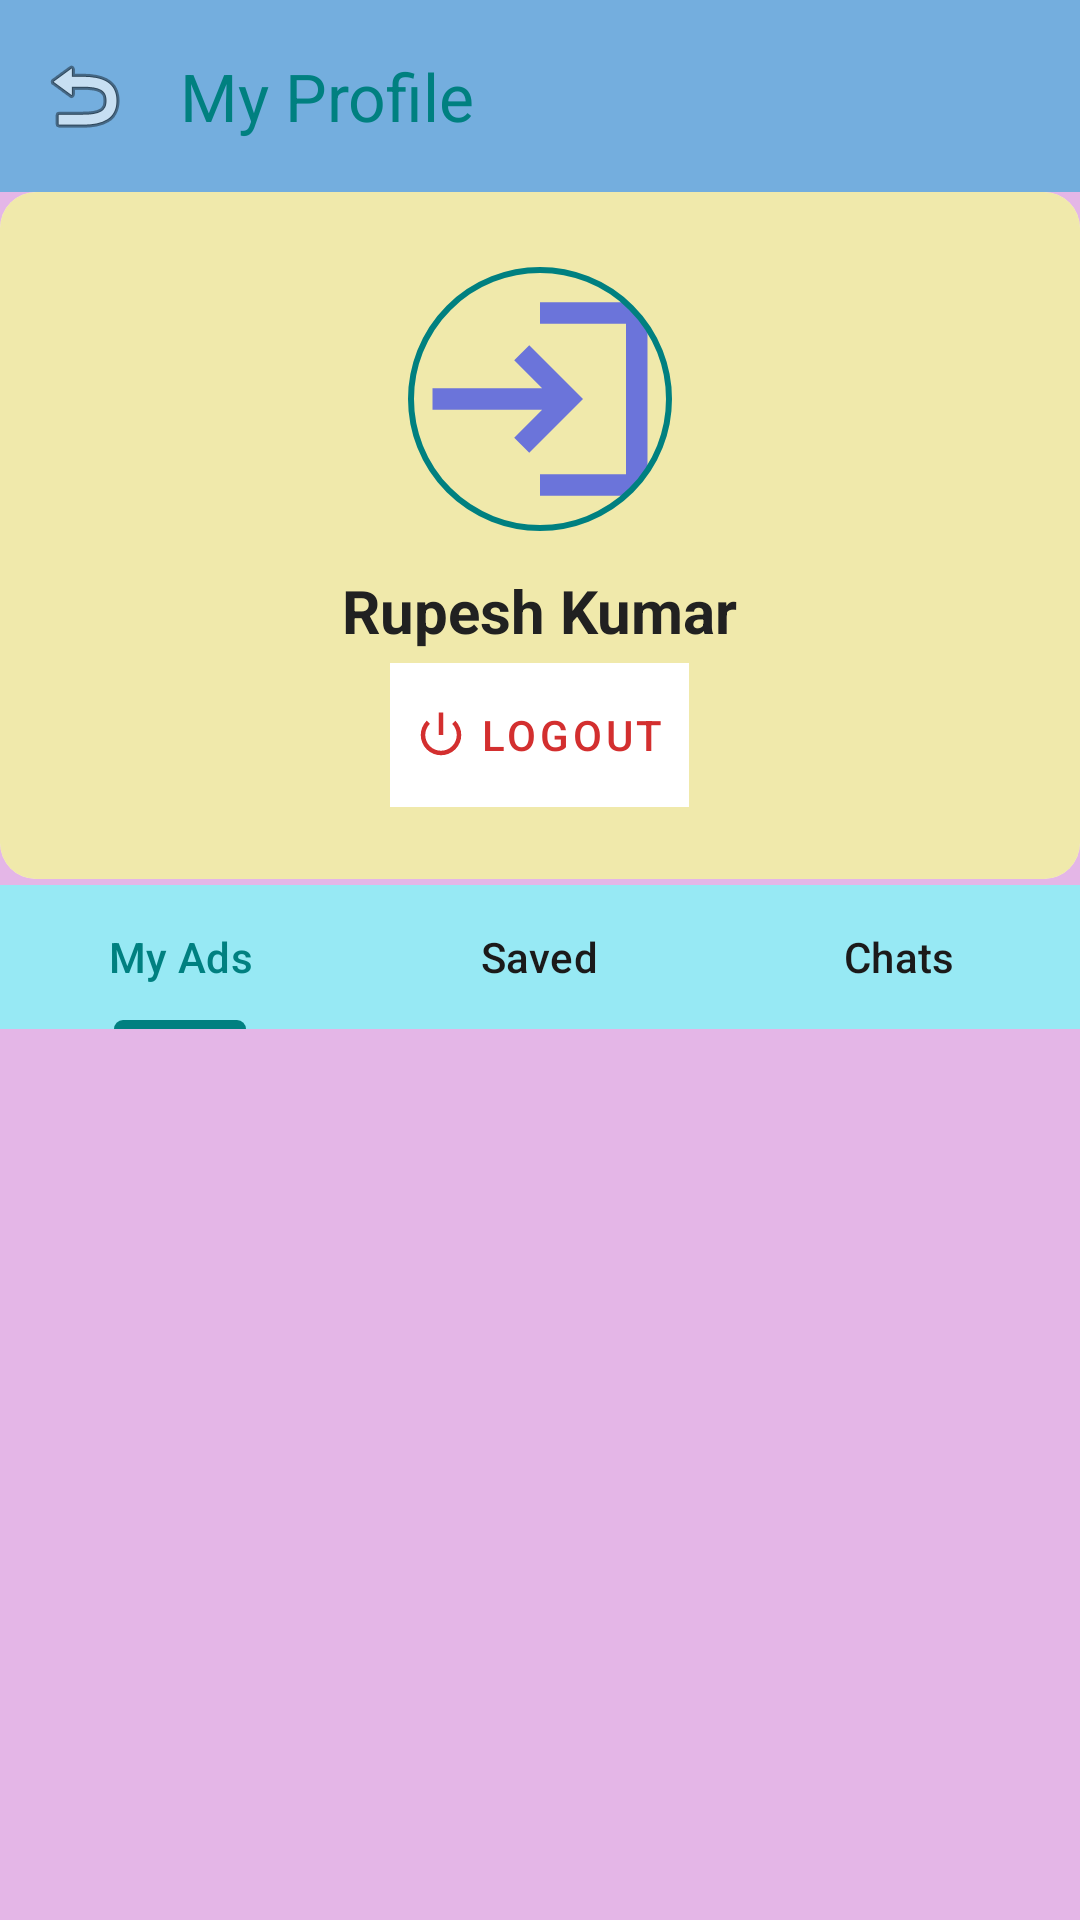

The Android layout XML behind this screen, and the referenced resources:
<!-- AndroidManifest.xml: application theme Theme.MandarBazar -->
<!-- res/layout/activity_profile.xml -->
<?xml version="1.0" encoding="utf-8"?>
<LinearLayout
    xmlns:android="http://schemas.android.com/apk/res/android"
    xmlns:app="http://schemas.android.com/apk/res-auto"
    android:layout_width="match_parent"
    android:layout_height="match_parent"
    android:orientation="vertical"
    android:background="#E4B6E7">

    <androidx.appcompat.widget.Toolbar
        android:id="@+id/profileToolbar"
        android:layout_width="match_parent"
        android:layout_height="?attr/actionBarSize"
        android:background="#74AEDE"
        app:navigationIcon="@android:drawable/ic_menu_revert"
        app:title="My Profile"
        app:titleTextColor="#008080"
        app:elevation="2dp" />

    <com.google.android.material.card.MaterialCardView
        android:layout_width="match_parent"
        android:layout_height="wrap_content"
        app:cardElevation="0dp"
        app:strokeWidth="0dp"
        android:layout_marginBottom="2dp">

        <LinearLayout
            android:layout_width="match_parent"
            android:layout_height="wrap_content"
            android:orientation="vertical"
            android:gravity="center"
            android:padding="24dp"
            android:background="#F0E9AB">

            <com.google.android.material.imageview.ShapeableImageView
                android:id="@+id/imgProfilePic"
                android:layout_width="90dp"
                android:layout_height="90dp"
                android:scaleType="centerCrop"
                android:src="@drawable/baseline_login_24"
                android:padding="2dp"
                app:strokeColor="#008080"
                app:strokeWidth="2dp"
                app:shapeAppearanceOverlay="@style/CircleImageView"/>

            <TextView
                android:id="@+id/tvProfileName"
                android:layout_width="wrap_content"
                android:layout_height="wrap_content"
                android:text="Rupesh Kumar"
                android:textSize="20sp"
                android:textStyle="bold"
                android:layout_marginTop="12dp"
                android:textColor="#212121"/>

            <com.google.android.material.button.MaterialButton
                android:id="@+id/btnLogout"
                style="@style/Widget.MaterialComponents.Button.TextButton"
                android:layout_width="wrap_content"
                android:layout_height="wrap_content"
                android:layout_marginTop="4dp"
                android:background="#EDA9A9"
                android:text="Logout"
                android:textColor="#D32F2F"
                app:backgroundTint="@color/white"
                app:icon="@android:drawable/ic_lock_power_off"
                app:iconTint="#D32F2F" />
        </LinearLayout>
    </com.google.android.material.card.MaterialCardView>

    <com.google.android.material.tabs.TabLayout
        android:id="@+id/profileTabLayout"
        android:layout_width="match_parent"
        android:layout_height="wrap_content"
        android:background="#97E9F4"
        app:tabIndicatorColor="#008080"
        app:tabIndicatorHeight="3dp"
        app:tabSelectedTextColor="#008080"
        app:tabTextColor="#1B1A1A"
        app:tabMode="fixed"
        app:tabGravity="fill">

        <com.google.android.material.tabs.TabItem
            android:layout_width="wrap_content"
            android:layout_height="wrap_content"
            android:text="My Ads"/>
        <com.google.android.material.tabs.TabItem
            android:layout_width="wrap_content"
            android:layout_height="wrap_content"
            android:text="Saved"/>
        <com.google.android.material.tabs.TabItem
            android:layout_width="wrap_content"
            android:layout_height="wrap_content"
            android:text="Chats"/>
    </com.google.android.material.tabs.TabLayout>

    <FrameLayout
        android:layout_width="match_parent"
        android:layout_height="match_parent">

        <androidx.recyclerview.widget.RecyclerView
            android:id="@+id/rvProfileContent"
            android:layout_width="match_parent"
            android:layout_height="match_parent"
            android:clipToPadding="false"
            android:padding="8dp" />

        <TextView
            android:id="@+id/tvEmptyMessage"
            android:layout_width="wrap_content"
            android:layout_height="wrap_content"
            android:layout_gravity="center"
            android:text="Yahan abhi kuch nahi hai!"
            android:textColor="#1B1A1A"
            android:textSize="16sp"
            android:visibility="gone" /> </FrameLayout>

</LinearLayout>
<!-- resources referenced by this layout -->
<resources>
  <!-- drawable baseline_login_24 (drawable) -->
  <vector xmlns:android="http://schemas.android.com/apk/res/android" android:alpha="0.8" android:autoMirrored="true" android:height="24dp" android:tint="#4956E6" android:viewportHeight="24" android:viewportWidth="24" android:width="24dp">
        
      <path android:fillColor="@android:color/white" android:pathData="M11,7L9.6,8.4l2.6,2.6H2v2h10.2l-2.6,2.6L11,17l5,-5L11,7zM20,19h-8v2h8c1.1,0 2,-0.9 2,-2V5c0,-1.1 -0.9,-2 -2,-2h-8v2h8V19z"/>
      
  </vector>
  <style name="CircleImageView">
          <item name="cornerSize">50%</item>
      </style>
  <style name="Theme.MandarBazar" parent="Base.Theme.MandarBazar" />
  <style name="Base.Theme.MandarBazar" parent="Theme.Material3.DayNight.NoActionBar">
          <item name="colorPrimary">#008080</item>
          <item name="colorPrimaryVariant">#004D40</item>
      </style>
  <!-- not gathered from this repository: default colours our renderer supplied (Android Studio template values) -->
  <color name="white">#FFFFFFFF</color>
</resources>
